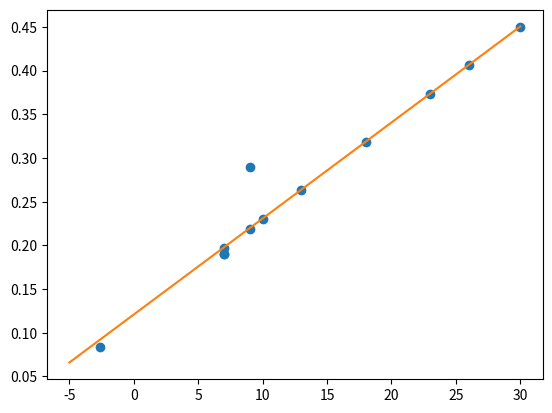

Here is the Python script that generated this plot:
import matplotlib.pyplot as plt
import numpy as np

X = [-2.6, 7, 7, 7, 9, 10, 13, 18, 23, 26, 30, 9]
Y = [34804, 25612, 19821, 21682, 21088, 20791, 19900, 18415, 16930, 16039, 14851, 27606]
Z = [37960, 31608, 24462, 27002, 27002, 27002, 27002, 27002, 27002, 27002, 27002, 38882]
Y_reduction = [1 - Y[i] / Z[i] for i in range(len(Y))]

dmg_red = lambda x: (x + 11) / 91

Y_hyp = list(map(dmg_red, X))

plt.plot(X, Y_reduction, 'o')

X_func = np.linspace(-5, 30, 100)
Y_func = list(map(dmg_red, X_func))
plt.plot(X_func, Y_func)
plt.show()
